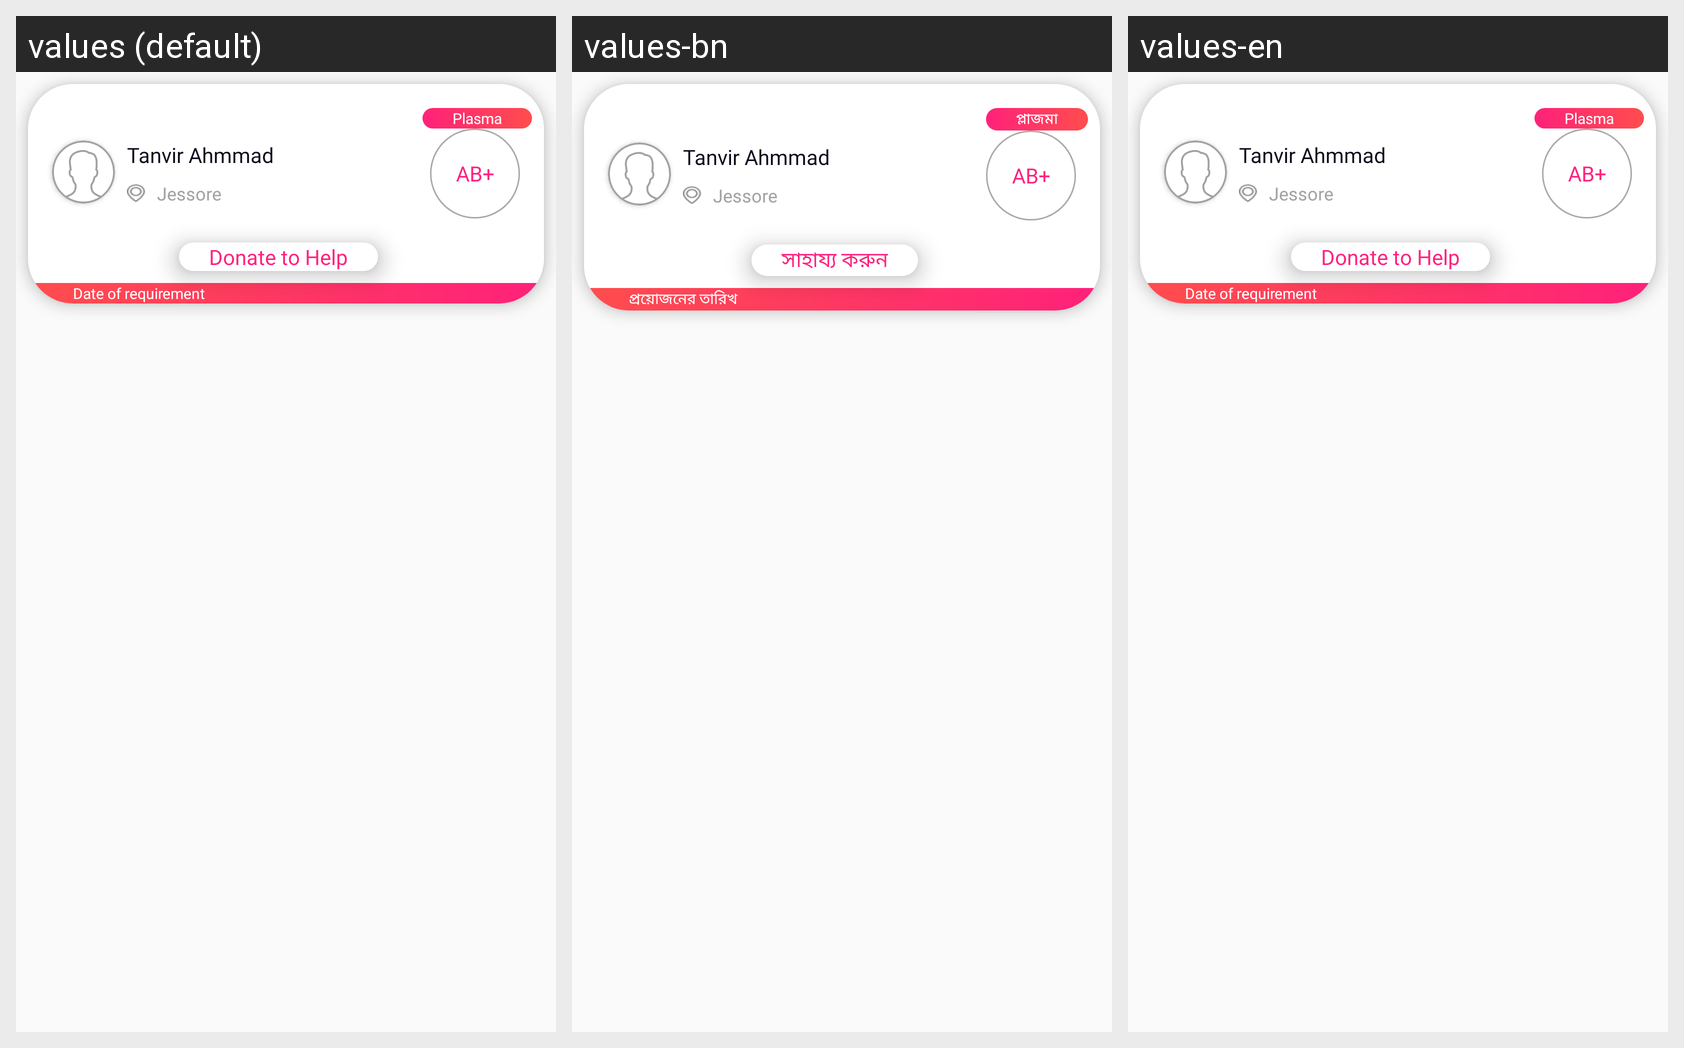

Strings drawn on this Android screen and how each of the app's shown locales translates them:
Android screen res/layout/seeking_help_child.xml rendered under 3 locales, left to right: values (default), values-bn, values-en. Device: Nexus 5 (rendered at 1080×1920; each locale shown at half size, 540×960, under a caption strip naming it); theme AppTheme.
Strings drawn on this screen, with the default value and each locale's value (text and hints the layout hard-codes, and strings that could not be matched under every locale, appear in the picture but are not listed):

plasma
  values: Plasma
  values-bn: প্লাজমা
  values-en: Plasma

donate_to_help
  values: Donate to Help
  values-bn: সাহায্য করুন
  values-en: Donate to Help

date_of_requirement
  values: Date of requirement
  values-bn: প্রয়োজনের তারিখ
  values-en: Date of requirement
